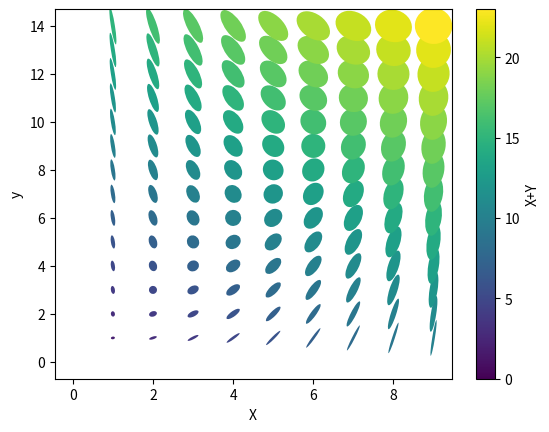

Reproduce this figure in Python.
import matplotlib.pyplot as plt
import numpy as np
from matplotlib.collections import EllipseCollection

x = np.arange(10)
y = np.arange(15)
X, Y = np.meshgrid(x, y)

XY = np.hstack((X.ravel()[:, np.newaxis], Y.ravel()[:, np.newaxis]))

ww = X / 10.0
hh = Y / 15.0
aa = X * 9

fig, ax = plt.subplots()

ec = EllipseCollection(
    ww,
    hh,
    aa,
    units='x',
    offsets=XY,
    transOffset=ax.transData
)
ec.set_array((X + Y).ravel())
ax.add_collection(ec)
ax.autoscale_view()
ax.set_xlabel('X')
ax.set_ylabel('y')
cbar = plt.colorbar(ec)
cbar.set_label('X+Y')
plt.show()
